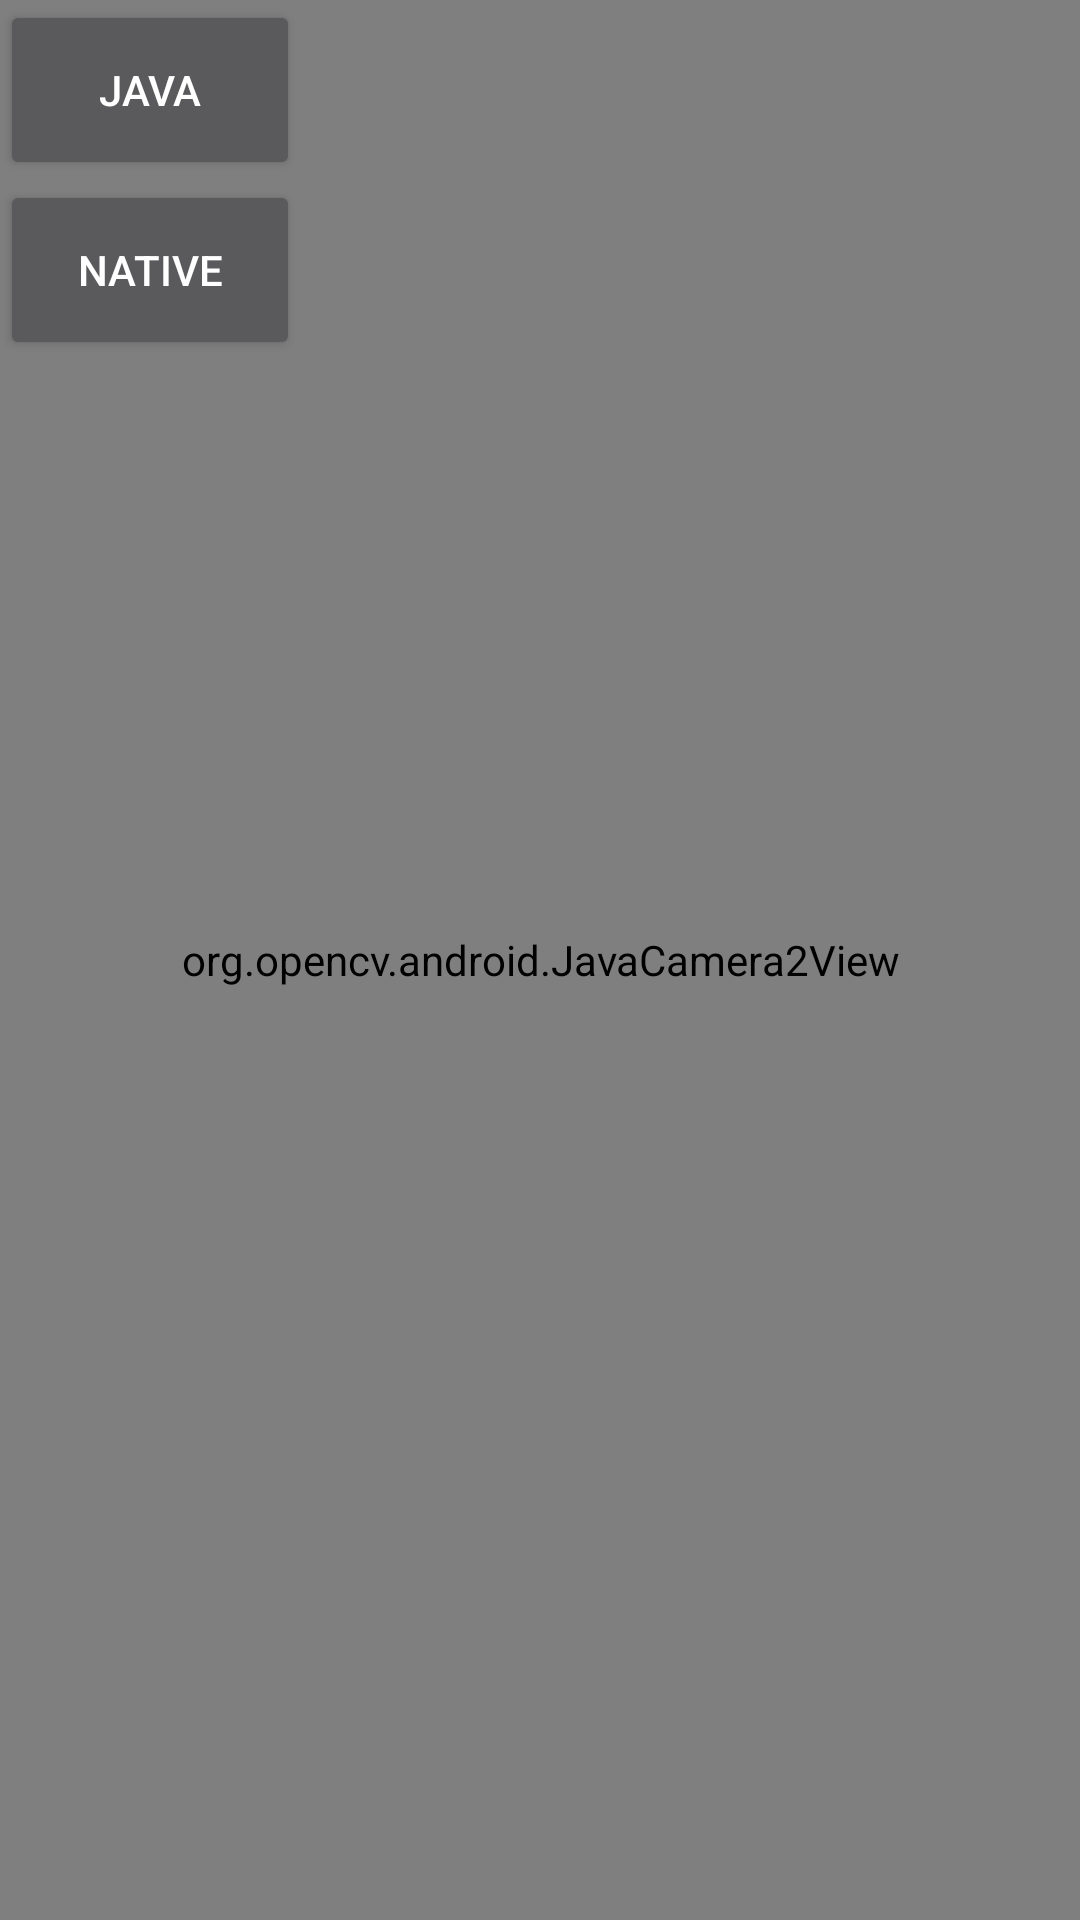

Produce the Android XML layout that renders to this screen, including the resource entries it uses.
<!-- AndroidManifest.xml: application theme Theme.Smart -->
<!-- res/layout/activity_main.xml -->
<?xml version="1.0" encoding="utf-8"?>
<RelativeLayout xmlns:android="http://schemas.android.com/apk/res/android"
    xmlns:tools="http://schemas.android.com/tools"
    android:layout_width="match_parent"
    android:layout_height="match_parent">

    <org.opencv.android.JavaCamera2View
        android:id="@+id/fd_activity_surface_view"
        android:layout_width="match_parent"
        android:layout_height="match_parent" />

    <Button
        android:id="@+id/java_btn"
        android:layout_width="100dp"
        android:layout_height="60dp"
        android:text="java"/>

    <Button
        android:id="@+id/native_btn"
        android:layout_width="100dp"
        android:layout_height="60dp"
        android:layout_below="@id/java_btn"
        android:text="native"/>
</RelativeLayout>
<!-- resources referenced by this layout -->
<resources>
  <style name="Theme.Smart" parent="Theme.AppCompat.NoActionBar">
          
          <item name="colorPrimary">@color/purple_500</item>
          <item name="colorPrimaryVariant">@color/purple_700</item>
          <item name="colorOnPrimary">@color/white</item>
          
          <item name="colorSecondary">@color/teal_200</item>
          <item name="colorSecondaryVariant">@color/teal_700</item>
          <item name="colorOnSecondary">@color/black</item>
          
          <item name="android:statusBarColor" tools:targetApi="l">?attr/colorPrimaryVariant</item>
          
      </style>
  <!-- not gathered from this repository: default colours our renderer supplied (Android Studio template values) -->
  <color name="purple_500">#FF6200EE</color>
  <color name="purple_700">#FF3700B3</color>
  <color name="teal_200">#FF03DAC5</color>
  <color name="teal_700">#FF018786</color>
  <color name="black">#FF000000</color>
  <color name="white">#FFFFFFFF</color>
</resources>
